Dataset: sample (GitHub, mohamed-abo-taha/defect-detection-qc). Classes: contamination, crack, dent, good, scratch.

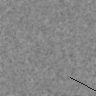
Label: scratch

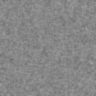
Label: good

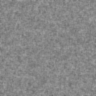
Label: good

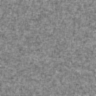
Label: good

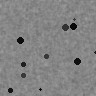
Label: contamination

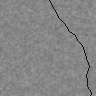
Label: crack
